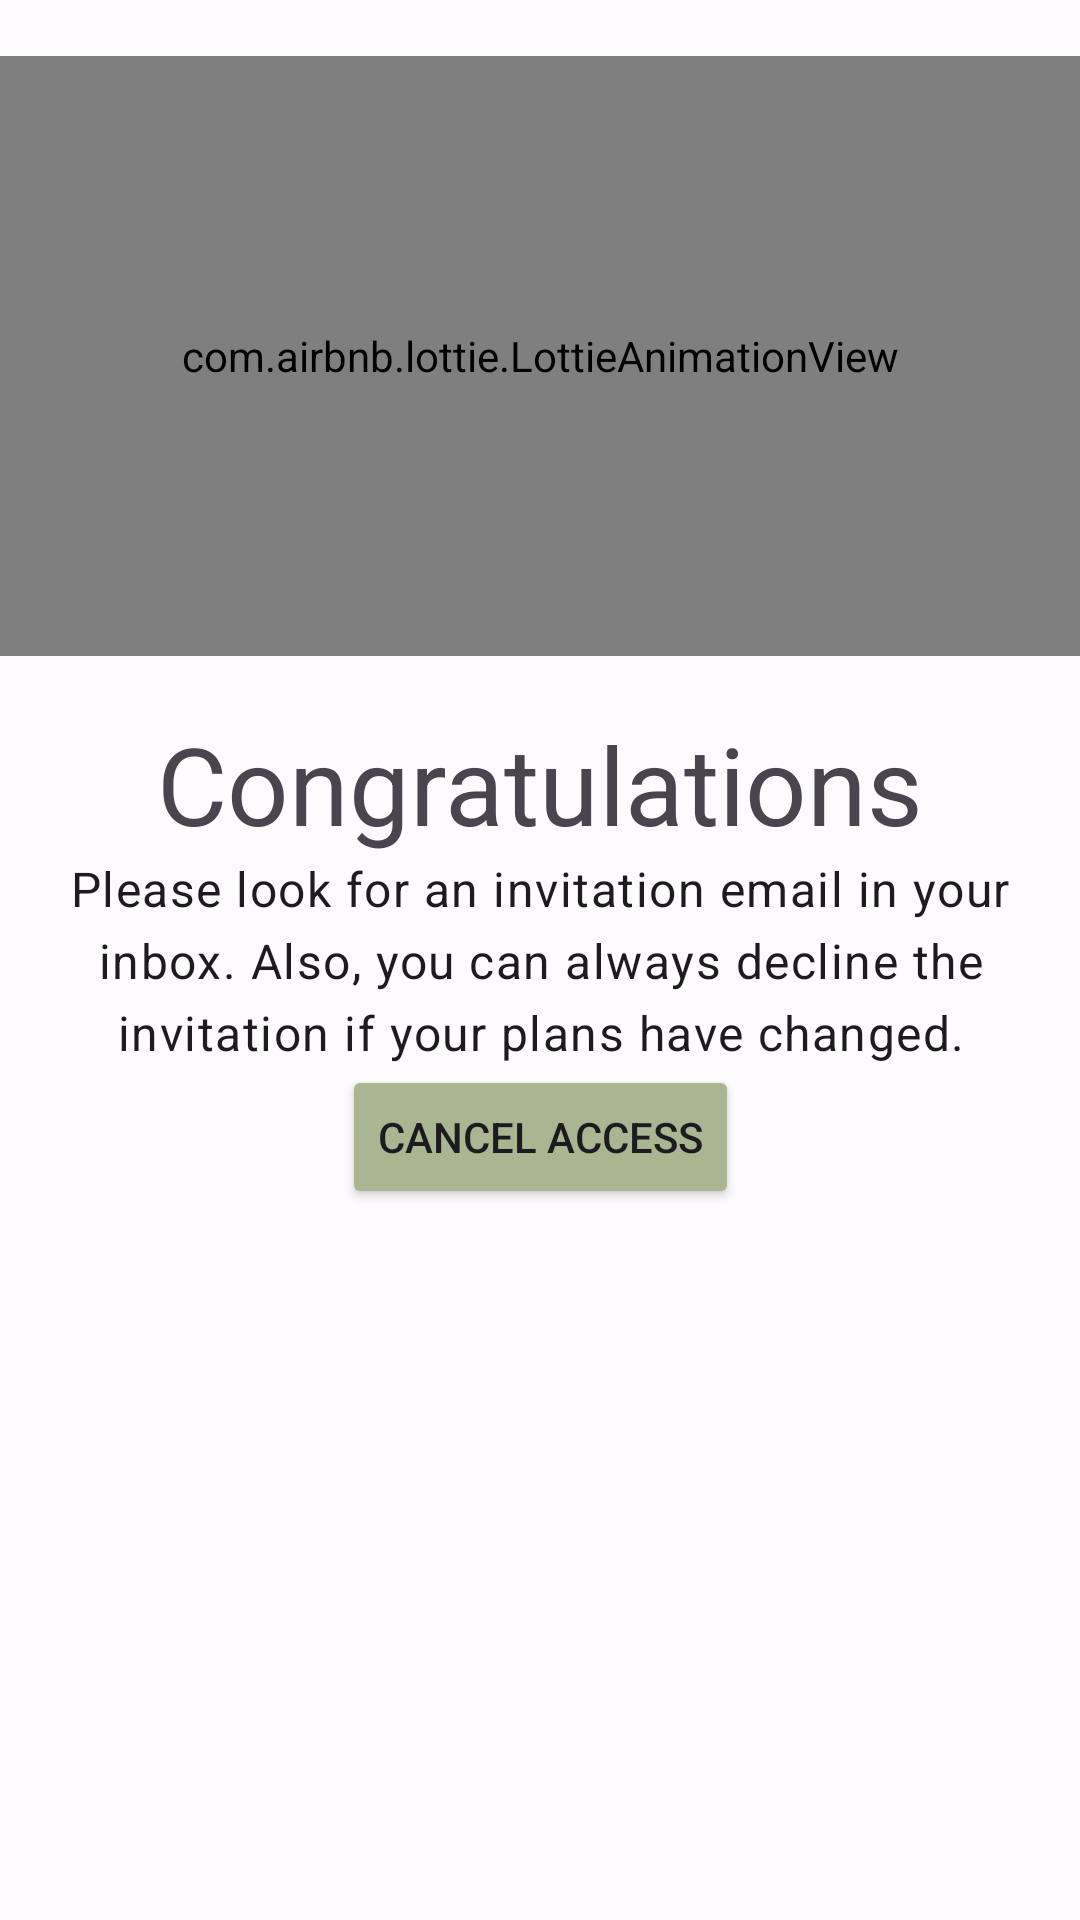

Layout XML and referenced resources for this Android screen:
<!-- AndroidManifest.xml: application theme Theme.Broccoli -->
<!-- res/layout/fragment_enroll_complete.xml -->
<?xml version="1.0" encoding="utf-8"?>
<androidx.constraintlayout.widget.ConstraintLayout xmlns:android="http://schemas.android.com/apk/res/android"
  xmlns:app="http://schemas.android.com/apk/res-auto"
  android:layout_width="match_parent"
  android:layout_height="match_parent">


  <Button
    android:id="@+id/btnCancelAccess"
    android:layout_width="wrap_content"
    android:layout_height="wrap_content"
    android:backgroundTint="#aab591"
    android:text="@string/btn_cancel_access" />

  <TextView
    android:id="@+id/tvSubheading"
    style="@style/TextAppearance.Material3.BodyLarge"
    android:layout_width="match_parent"
    android:layout_height="wrap_content"
    android:text="@string/msg_cancel_invite"
    android:textAlignment="center" />

  <TextView
    android:id="@+id/tvHeading"
    style="@style/TextAppearance.Material3.DisplaySmall"
    android:layout_width="wrap_content"
    android:layout_height="wrap_content"
    android:text="@string/congratulations" />

  <androidx.constraintlayout.helper.widget.Flow
    android:layout_width="0dp"
    android:layout_height="match_parent"
    android:paddingHorizontal="@dimen/default_margin"
    app:constraint_referenced_ids="tvHeading,tvSubheading,btnCancelAccess"
    app:flow_maxElementsWrap="1"
    app:flow_verticalGap="@dimen/default_margin"
    app:flow_verticalStyle="packed"
    app:flow_wrapMode="chain"
    app:layout_constraintEnd_toEndOf="parent"
    app:layout_constraintStart_toStartOf="parent" />


  <com.airbnb.lottie.LottieAnimationView
    android:id="@+id/ivLottie"
    android:layout_width="match_parent"
    android:layout_height="200dp"
    app:layout_constraintBottom_toTopOf="@id/tvHeading"
    app:layout_constraintTop_toTopOf="parent"
    app:lottie_autoPlay="true"
    app:lottie_loop="true"
    app:lottie_rawRes="@raw/congrats" />
</androidx.constraintlayout.widget.ConstraintLayout>
<!-- resources referenced by this layout -->
<resources>
  <string name="btn_cancel_access">Cancel Access</string>
  <string name="congratulations">Congratulations</string>
  <string name="msg_cancel_invite">Please look for an invitation email in your inbox. Also, you can always decline the invitation if your plans have changed.</string>
  <color name="color_light_primary">#385BA9</color>
  <color name="color_light_onPrimary">#FFFFFF</color>
  <color name="color_light_primaryContainer">#D9E2FF</color>
  <color name="color_light_onPrimaryContainer">#001946</color>
  <color name="color_light_secondary">#585E71</color>
  <color name="color_light_onSecondary">#FFFFFF</color>
  <color name="color_light_secondaryContainer">#DCE2F9</color>
  <color name="color_light_onSecondaryContainer">#151B2C</color>
  <color name="color_light_tertiary">#725572</color>
  <color name="color_light_onTertiary">#FFFFFF</color>
  <color name="color_light_tertiaryContainer">#FDD7FA</color>
  <color name="color_light_onTertiaryContainer">#2A122C</color>
  <color name="color_light_error">#BA1A1A</color>
  <color name="color_light_errorContainer">#FFDAD6</color>
  <color name="color_light_onError">#FFFFFF</color>
  <color name="color_light_onErrorContainer">#410002</color>
  <color name="color_light_background">#FEFBFF</color>
  <color name="color_light_onBackground">#1B1B1F</color>
  <color name="color_light_surface">#FEFBFF</color>
  <color name="color_light_onSurface">#1B1B1F</color>
  <color name="color_light_surfaceVariant">#E1E2EC</color>
  <color name="color_light_onSurfaceVariant">#44464F</color>
  <color name="color_light_outline">#757780</color>
  <color name="color_light_inverseOnSurface">#F2F0F4</color>
  <color name="color_light_inverseSurface">#303034</color>
  <color name="color_light_inversePrimary">#B1C6FF</color>
</resources>
